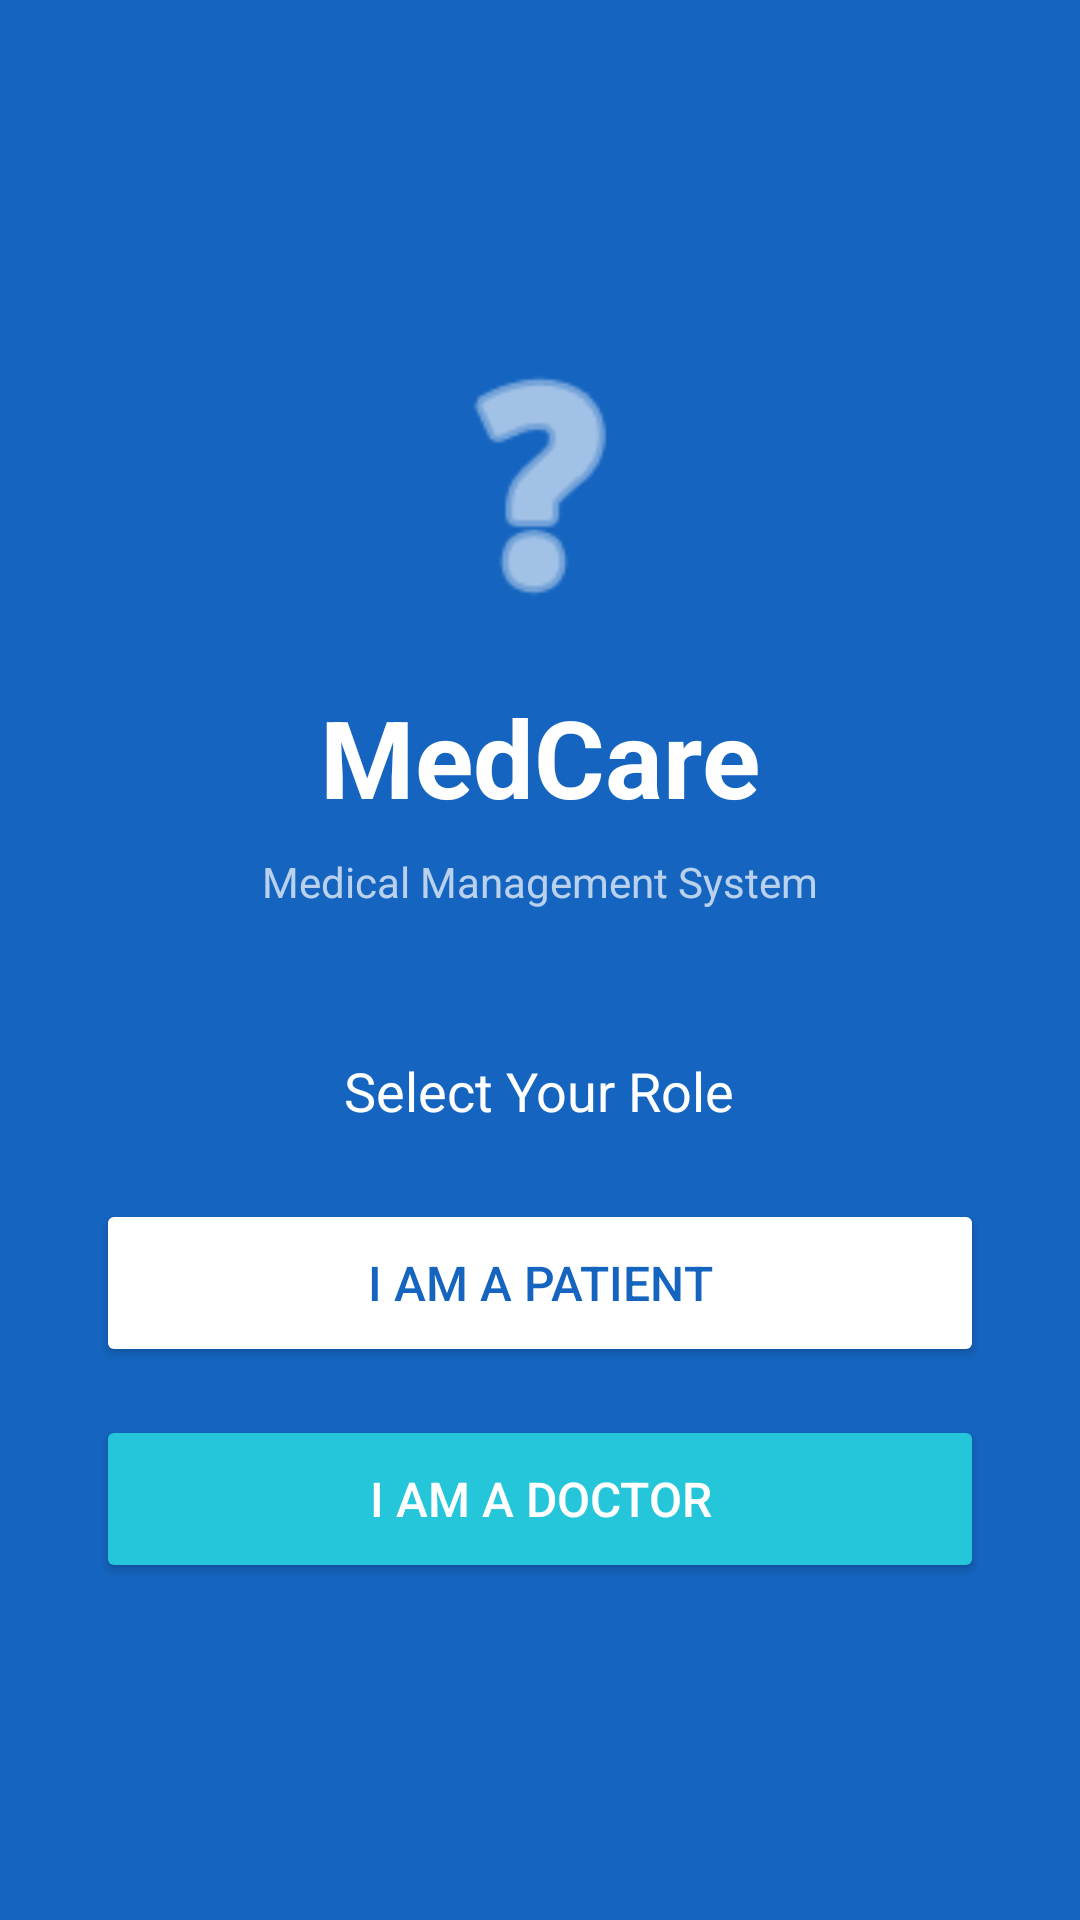

Android layout source for this screen:
<!-- AndroidManifest.xml: application theme Theme.MedicalManagement -->
<!-- res/layout/activity_main.xml -->
<?xml version="1.0" encoding="utf-8"?>
<LinearLayout xmlns:android="http://schemas.android.com/apk/res/android"
    xmlns:app="http://schemas.android.com/apk/res-auto"
    android:layout_width="match_parent"
    android:layout_height="match_parent"
    android:orientation="vertical"
    android:gravity="center"
    android:background="@color/primary"
    android:padding="32dp">

    <ImageView
        android:layout_width="100dp"
        android:layout_height="100dp"
        android:src="@android:drawable/ic_menu_help"
        app:tint="@color/white"
        android:contentDescription="@string/app_name"
        android:layout_marginBottom="16dp"/>

    <TextView
        android:layout_width="wrap_content"
        android:layout_height="wrap_content"
        android:text="@string/app_name"
        android:textColor="@color/white"
        android:textSize="36sp"
        android:textStyle="bold"
        android:layout_marginBottom="8dp"/>

    <TextView
        android:layout_width="wrap_content"
        android:layout_height="wrap_content"
        android:text="@string/app_tagline"
        android:textColor="#B3FFFFFF"
        android:textSize="14sp"
        android:layout_marginBottom="48dp"/>

    <TextView
        android:layout_width="wrap_content"
        android:layout_height="wrap_content"
        android:text="@string/select_role"
        android:textColor="@color/white"
        android:textSize="18sp"
        android:layout_marginBottom="24dp"/>

    <Button
        android:id="@+id/btnPatient"
        android:layout_width="match_parent"
        android:layout_height="56dp"
        android:text="@string/btn_patient"
        android:textSize="16sp"
        android:backgroundTint="@color/white"
        android:textColor="@color/primary"
        android:layout_marginBottom="16dp"/>

    <Button
        android:id="@+id/btnDoctor"
        android:layout_width="match_parent"
        android:layout_height="56dp"
        android:text="@string/btn_doctor"
        android:textSize="16sp"
        android:backgroundTint="@color/accent"
        android:textColor="@color/white"/>

</LinearLayout>
<!-- resources referenced by this layout -->
<resources>
  <color name="accent">#26C6DA</color>
  <color name="primary">#1565C0</color>
  <color name="white">#FFFFFF</color>
  <string name="app_name">MedCare</string>
  <string name="app_tagline">Medical Management System</string>
  <string name="btn_doctor">I am a Doctor</string>
  <string name="btn_patient">I am a Patient</string>
  <string name="select_role">Select Your Role</string>
  <style name="Theme.MedicalManagement" parent="Theme.MaterialComponents.Light.NoActionBar">
          <item name="colorPrimary">@color/primary</item>
          <item name="colorPrimaryDark">@color/primary_dark</item>
          <item name="colorAccent">@color/accent</item>
      </style>
  <color name="primary_dark">#0D47A1</color>
</resources>
